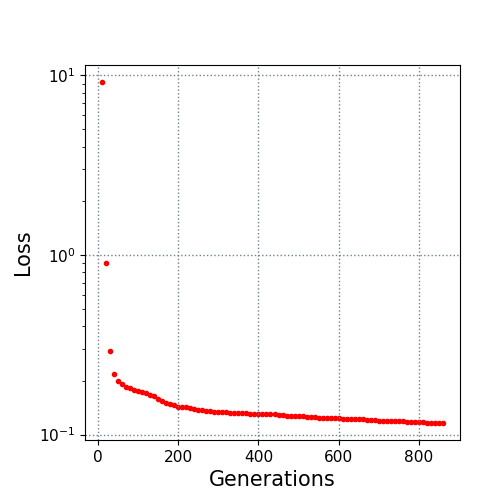

Source data for this figure (header and first rows):
10.0, 9.179458
20.0, 0.9079
30.0, 0.2909
40.0, 0.2167
50.0, 0.1997
60.0, 0.1914
70.0, 0.1853
80.0, 0.183
90.0, 0.1768
100.0, 0.1757
110.0, 0.1727
120.0, 0.1705
130.0, 0.1664
140.0, 0.1633
150.0, 0.1589
160.0, 0.1541
170.0, 0.1497
180.0, 0.1483
190.0, 0.1455
200.0, 0.1433
210.0, 0.1428
220.0, 0.1417
230.0, 0.1404
240.0, 0.1389
250.0, 0.138
260.0, 0.1371
270.0, 0.1359
280.0, 0.1347
290.0, 0.1345
300.0, 0.1339
310.0, 0.1333
320.0, 0.1333
330.0, 0.1327
340.0, 0.1321
350.0, 0.1319
360.0, 0.1316
370.0, 0.1312
380.0, 0.1311
390.0, 0.1309
400.0, 0.1302
410.0, 0.1302
420.0, 0.1302
430.0, 0.1301
440.0, 0.1295
450.0, 0.1291
460.0, 0.1283
470.0, 0.1273
480.0, 0.1271
490.0, 0.1268
500.0, 0.1268
510.0, 0.1265
520.0, 0.1254
530.0, 0.1254
540.0, 0.1251
550.0, 0.1238
560.0, 0.1238
570.0, 0.1238
580.0, 0.1238
590.0, 0.1232
600.0, 0.1232
610.0, 0.1225
... 25 more rows
